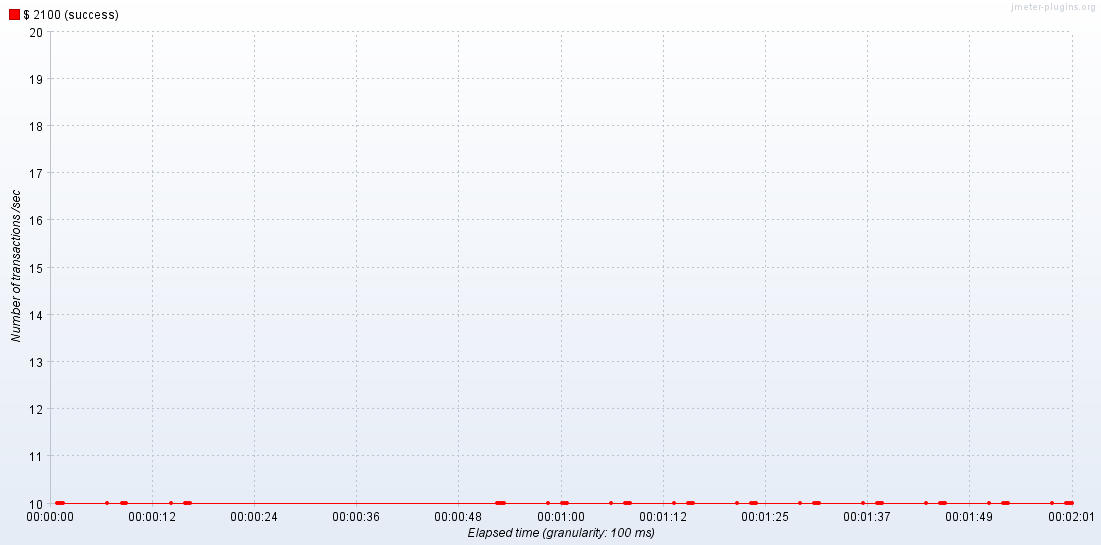

Data behind this chart, as committed beside it:
Elapsed time, $ 2100 (success)
21:00:56.400, 10.0
21:00:56.600, 10.0
21:00:56.800, 10.0
21:00:57.0, 10.0
21:00:57.100, 10.0
21:01:02.400, 10.0
21:01:04.100, 10.0
21:01:04.300, 10.0
21:01:04.500, 10.0
21:01:04.600, 10.0
21:01:09.900, 10.0
21:01:11.600, 10.0
21:01:11.800, 10.0
21:01:12.0, 10.0
21:01:12.200, 10.0
21:01:48.800, 10.0
21:01:49.0, 10.0
21:01:49.200, 10.0
21:01:49.400, 10.0
21:01:49.600, 10.0
21:01:54.800, 10.0
21:01:56.500, 10.0
21:01:56.700, 10.0
21:01:56.900, 10.0
21:01:57.100, 10.0
21:02:02.300, 10.0
21:02:04.0, 10.0
21:02:04.200, 10.0
21:02:04.400, 10.0
21:02:04.600, 10.0
21:02:09.800, 10.0
21:02:11.500, 10.0
21:02:11.700, 10.0
21:02:11.900, 10.0
21:02:12.100, 10.0
21:02:17.300, 10.0
21:02:19.0, 10.0
21:02:19.200, 10.0
21:02:19.400, 10.0
21:02:19.600, 10.0
21:02:24.800, 10.0
21:02:26.500, 10.0
21:02:26.700, 10.0
21:02:26.900, 10.0
21:02:27.100, 10.0
21:02:32.300, 10.0
21:02:34.0, 10.0
21:02:34.200, 10.0
21:02:34.400, 10.0
21:02:34.600, 10.0
21:02:39.800, 10.0
21:02:41.500, 10.0
21:02:41.700, 10.0
21:02:41.900, 10.0
21:02:42.100, 10.0
21:02:47.300, 10.0
21:02:49.0, 10.0
21:02:49.200, 10.0
21:02:49.400, 10.0
21:02:49.600, 10.0
... 5 more rows
